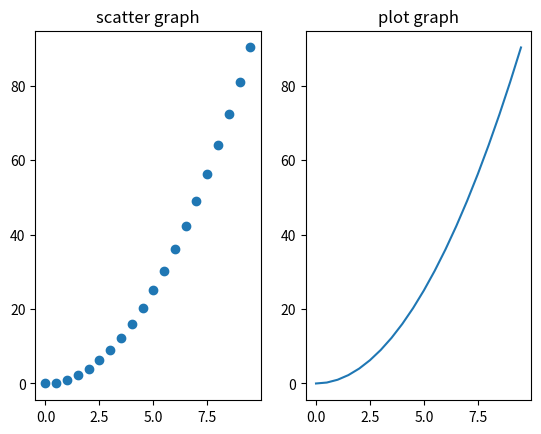

The script that saved this image:
import matplotlib.pyplot as plt
import numpy as np

x = []
y = []

for t in np.arange(0, 10, 0.5):
    x.append(t)
    y.append(t*t)

plt.subplot(1, 2, 1)
plt.scatter(x, y)
plt.title("scatter graph")

plt.subplot(1, 2, 2)
plt.plot(x, y)
plt.title("plot graph")

plt.show()
